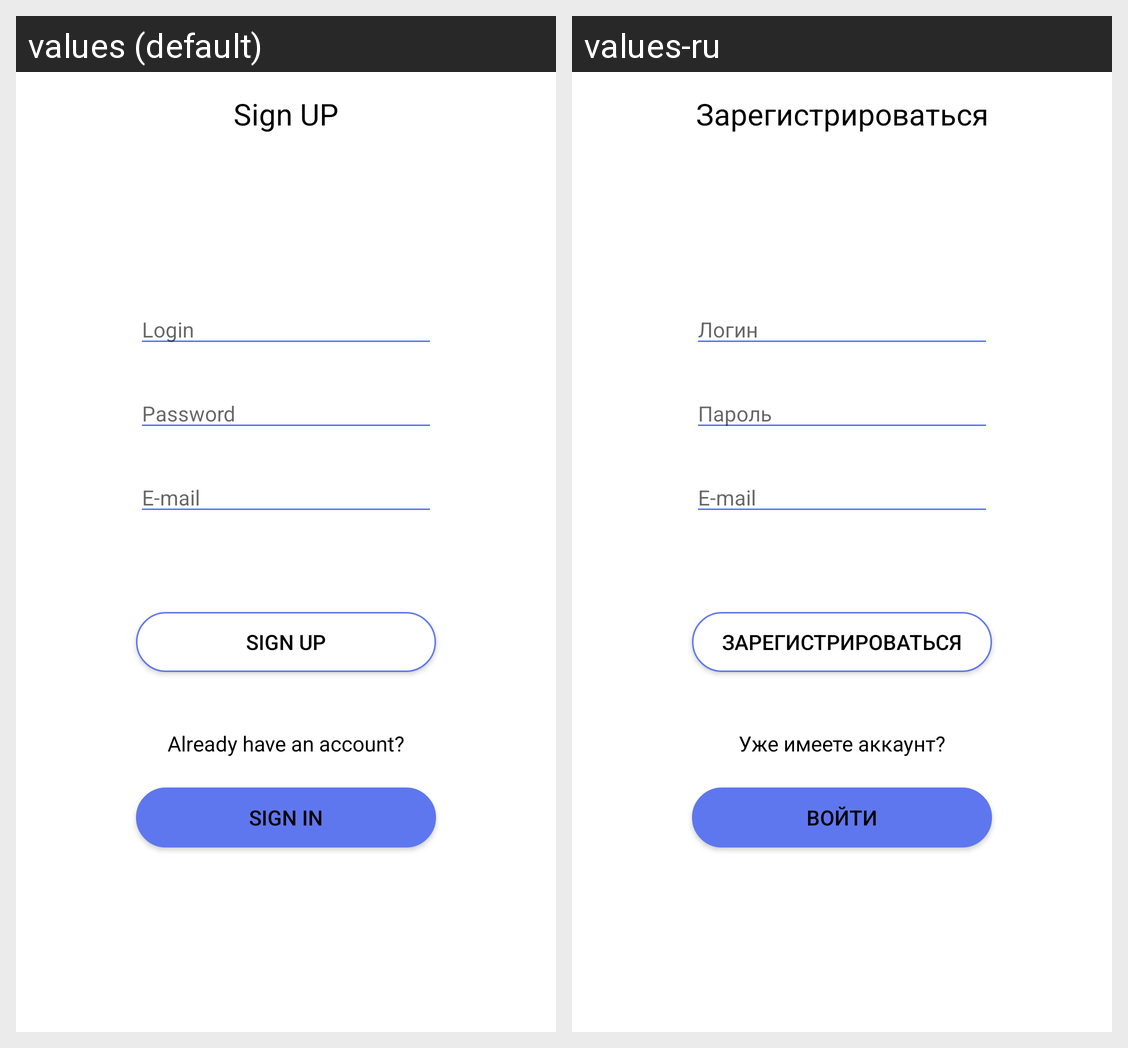

Locale-by-locale string values for the Android screen shown in this grid:
Android screen res/layout/activity_registration.xml rendered under 2 locales, left to right: values (default), values-ru. Device: Nexus 5 (rendered at 1080×1920; each locale shown at half size, 540×960, under a caption strip naming it); theme AppTheme.
Strings drawn on this screen, with the default value and each locale's value (text and hints the layout hard-codes, and strings that could not be matched under every locale, appear in the picture but are not listed):

registration
  values: Sign UP
  values-ru: Зарегистрироваться

regLogin
  values: Login
  values-ru: Логин

regPass
  values: Password
  values-ru: Пароль

regEmail
  values: E-mail
  values-ru: E-mail

sign_up
  values: Sign Up
  values-ru: Зарегистрироваться

alreadyAcc
  values: Already have an account?
  values-ru: Уже имеете аккаунт?

sign_in
  values: Sign in
  values-ru: Войти
